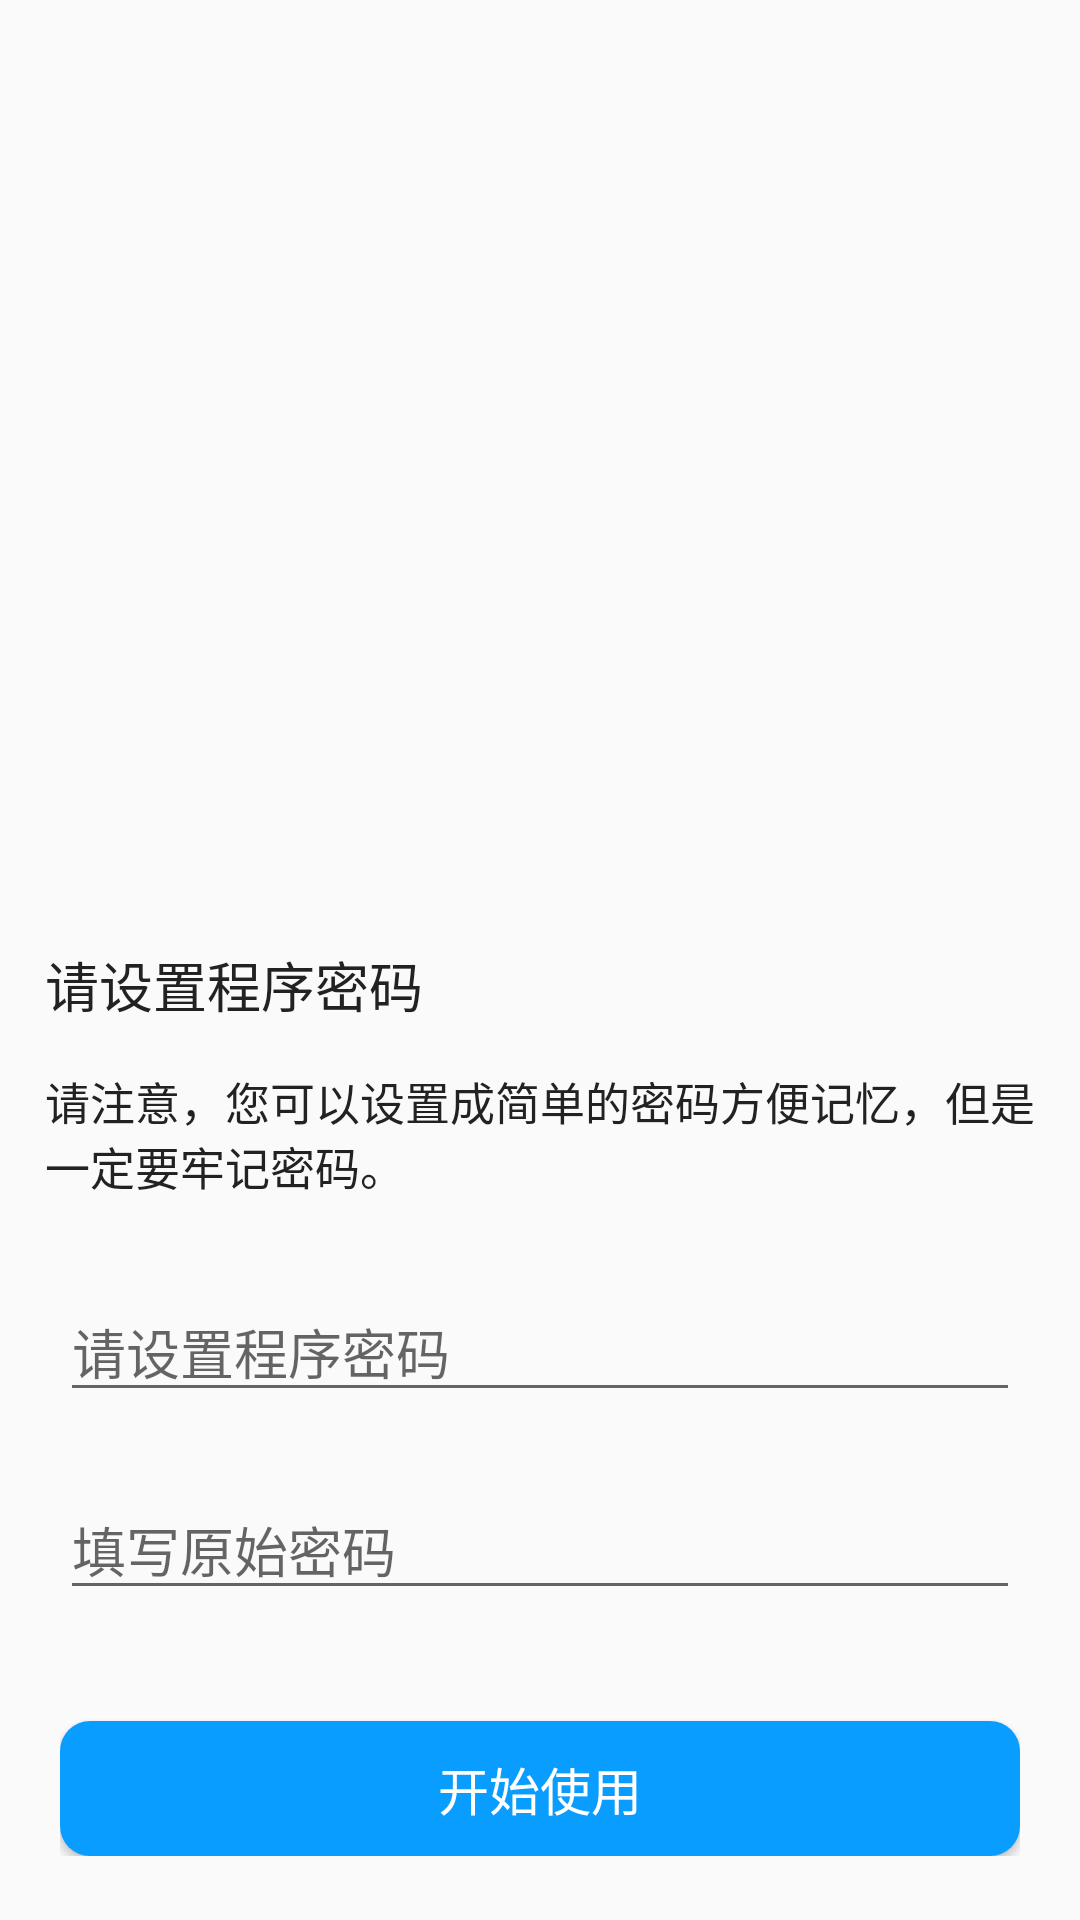

Produce the Android XML layout that renders to this screen, including the resource entries it uses.
<!-- AndroidManifest.xml: activity theme AppTheme -->
<!-- res/layout/activity_modify_password.xml -->
<?xml version="1.0" encoding="utf-8"?>
<LinearLayout
    xmlns:android="http://schemas.android.com/apk/res/android"
    android:orientation="vertical"
    android:layout_width="match_parent"
    android:layout_height="match_parent">


    <ImageView
        android:fitsSystemWindows="true"
        android:clipToPadding="true"
        android:layout_width="match_parent"
        android:layout_height="300dp"
        android:background="@drawable/modily"/>

    <TextView
        android:layout_width="wrap_content"
        android:layout_marginLeft="15dp"
        android:layout_marginTop="15dp"
        android:textSize="18dp"
        android:textColor="@color/text_color"
        android:layout_height="wrap_content"
        android:text="@string/modify_text"/>

    <TextView
        android:layout_width="wrap_content"
        android:layout_marginRight="15dp"
        android:layout_marginLeft="15dp"
        android:layout_marginTop="15dp"
        android:textSize="15dp"
        android:textColor="@color/text_color"
        android:layout_height="wrap_content"
        android:text="@string/modify_text1"/>

    <LinearLayout
        android:layout_width="match_parent"
        android:layout_marginLeft="20dp"
        android:layout_marginTop="20dp"
        android:orientation="vertical"
        android:layout_marginRight="20dp"
        android:layout_height="wrap_content">

        <android.support.design.widget.TextInputLayout
            android:layout_gravity="center"
            android:layout_width="match_parent"
            android:layout_height="wrap_content">

            <EditText
                android:inputType="textPassword"
                android:hint="请设置程序密码"
                android:id="@+id/ed_new_password"
                android:layout_width="match_parent"
                android:layout_height="40dp" />
        </android.support.design.widget.TextInputLayout>

        <android.support.design.widget.TextInputLayout
            android:layout_gravity="center"
            android:layout_marginTop="15dp"
            android:layout_width="match_parent"
            android:layout_height="wrap_content">

            <EditText
                android:hint="填写原始密码"
                android:inputType="textPassword"
                android:id="@+id/ed_start_password"
                android:layout_width="match_parent"
                android:layout_height="40dp" />
        </android.support.design.widget.TextInputLayout>

        <Button
            android:layout_gravity="center"
            android:textSize="17dp"
            android:textColor="@android:color/white"
            android:text="@string/start_use"
            android:background="@drawable/shape_set_password_bg"
            android:id="@+id/bt_add_password"
            android:layout_width="match_parent"
            android:layout_height="45dp"
            android:layout_marginTop="37dp"
            android:layout_below="@+id/two_password"
            android:layout_alignStart="@+id/two_password"
            />

    </LinearLayout>


</LinearLayout>
<!-- resources referenced by this layout -->
<resources>
  <color name="text_color">#222222</color>
  <!-- drawable shape_set_password_bg (drawable) -->
  <?xml version="1.0" encoding="UTF-8"?>
  <shape
      xmlns:android="http://schemas.android.com/apk/res/android"
      android:shape="rectangle">
      
      <solid android:color="#089dff" />
      
      
      <corners android:radius="10dip" />
  
      
      <padding
          android:left="10dp"
          android:top="10dp"
          android:right="10dp"
          android:bottom="10dp"
          />
  
  </shape>
  <string name="modify_text">请设置程序密码</string>
  <string name="modify_text1">请注意，您可以设置成简单的密码方便记忆，但是一定要牢记密码。</string>
  <string name="start_use">开始使用</string>
  <style name="AppTheme" parent="Theme.AppCompat.NActionBar">
          
          <item name="colorPrimary">@color/black_one</item>
          <item name="colorPrimaryDark">@color/black_one</item>
          <item name="colorAccent">@color/colorAccent</item>
      </style>
  <style name="Theme.AppCompat.NActionBar" parent="Base.Theme.AppCompat.Light">
          <item name="windowActionBar">true</item>
          <item name="windowNoTitle">true</item>
          <item name="actionBarPopupTheme">@style/ThemeOverlay.AppCompat.Light</item>
          <item name="actionBarWidgetTheme">@null</item>
          <item name="actionBarTheme">@style/ThemeOverlay.AppCompat.Dark.ActionBar</item>
          <item name="listChoiceBackgroundIndicator">@drawable/abc_list_selector_holo_dark</item>
          <item name="colorPrimaryDark">@color/primary_dark_material_dark</item>
          <item name="colorPrimary">@color/primary_material_dark</item>
      </style>
  <color name="black_one">#1b82d2</color>
  <color name="colorAccent">#FF4081</color>
</resources>
